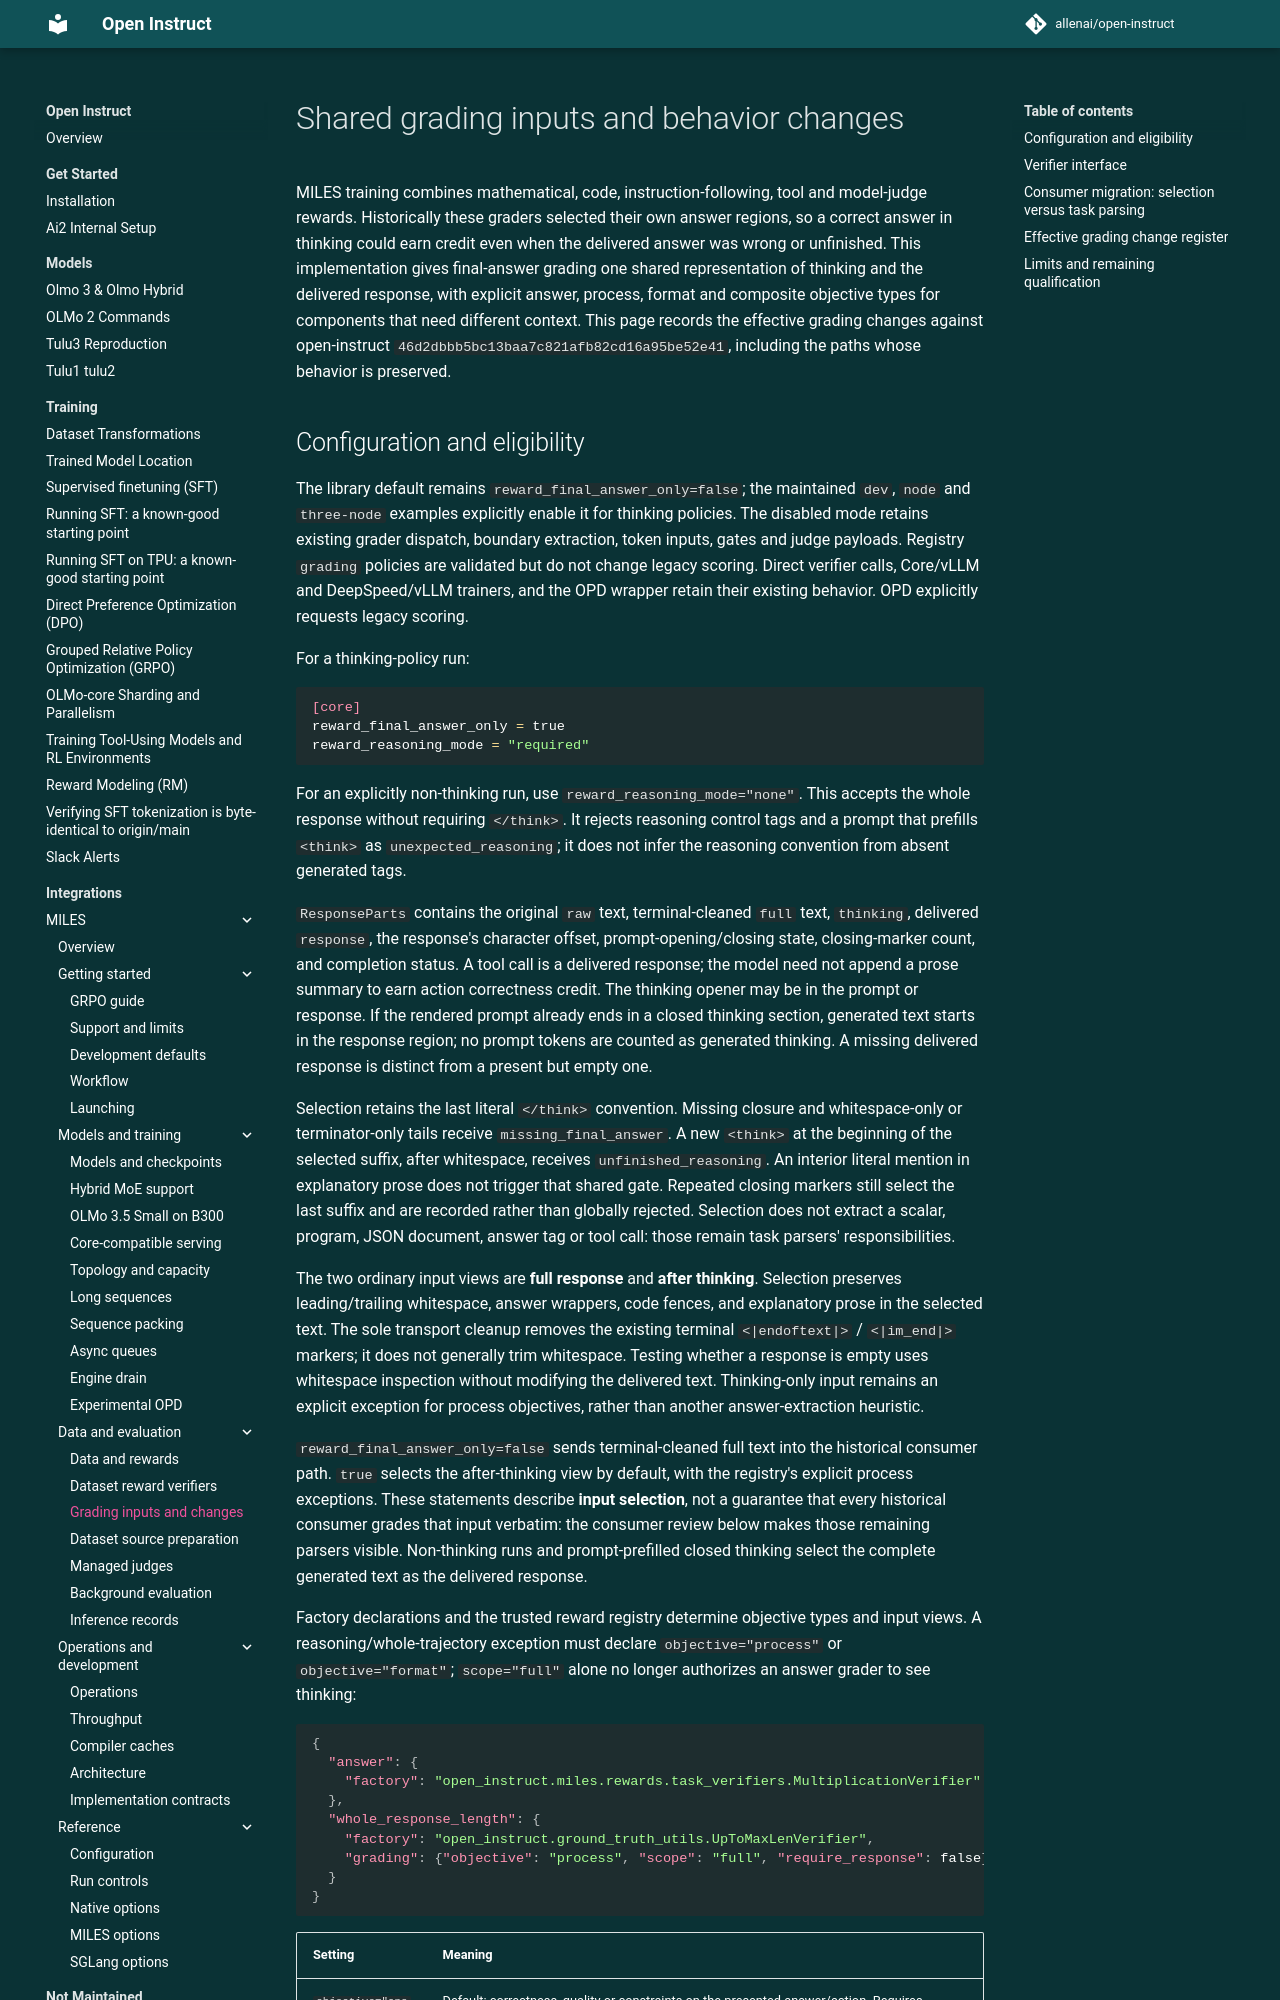

repository: allenai/open-instruct · page: miles/grading/index.html · generator: mkdocs

# Shared grading inputs and behavior changes

MILES training combines mathematical, code, instruction-following, tool and model-judge rewards. Historically these graders selected their own answer regions, so a correct answer in thinking could earn credit even when the delivered answer was wrong or unfinished. This implementation gives final-answer grading one shared representation of thinking and the delivered response, with explicit answer, process, format and composite objective types for components that need different context. This page records the effective grading changes against open-instruct `46d2dbbb5bc13baa7c821afb82cd16a95be52e41`, including the paths whose behavior is preserved.
